Run: headless pygame with SDL's dummy video driver; simulated clock (each Clock.tick advances the game by its frame time, no real sleeping); random seed 0; keys injected as events and as key.get_pressed() state; no mouse input.
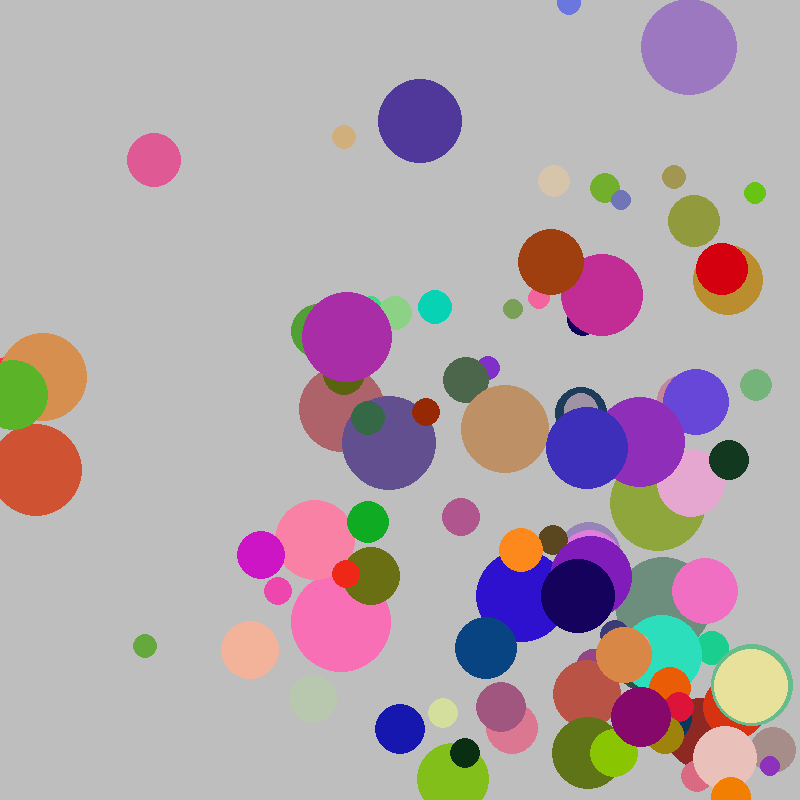
Frame 1 of 4 · flips 1–60 · no input
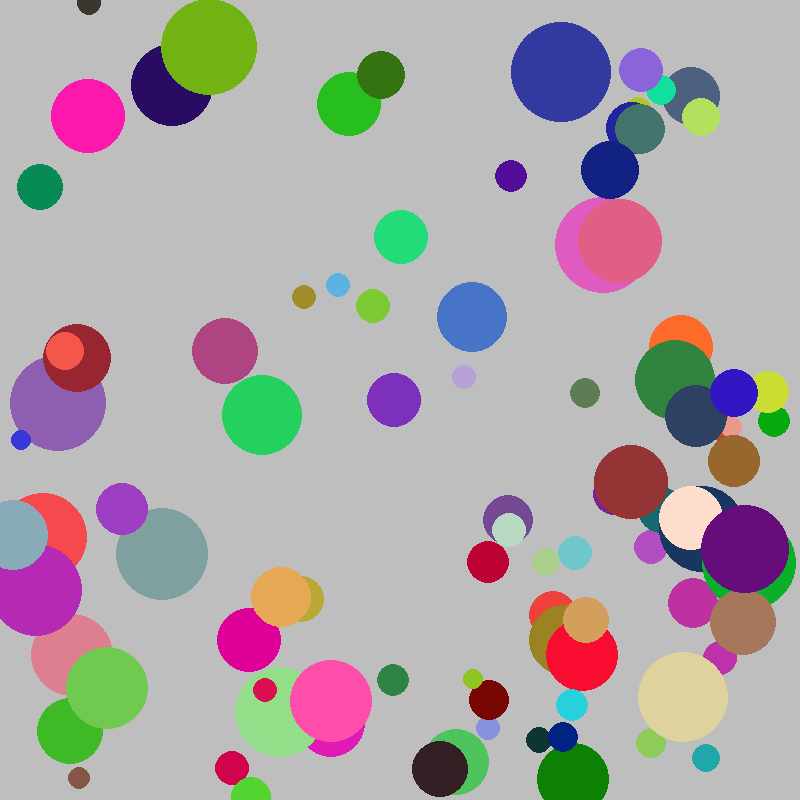
Frame 2 of 4 · flips 61–180 · tapped SPACE, RETURN · held RIGHT (→), D
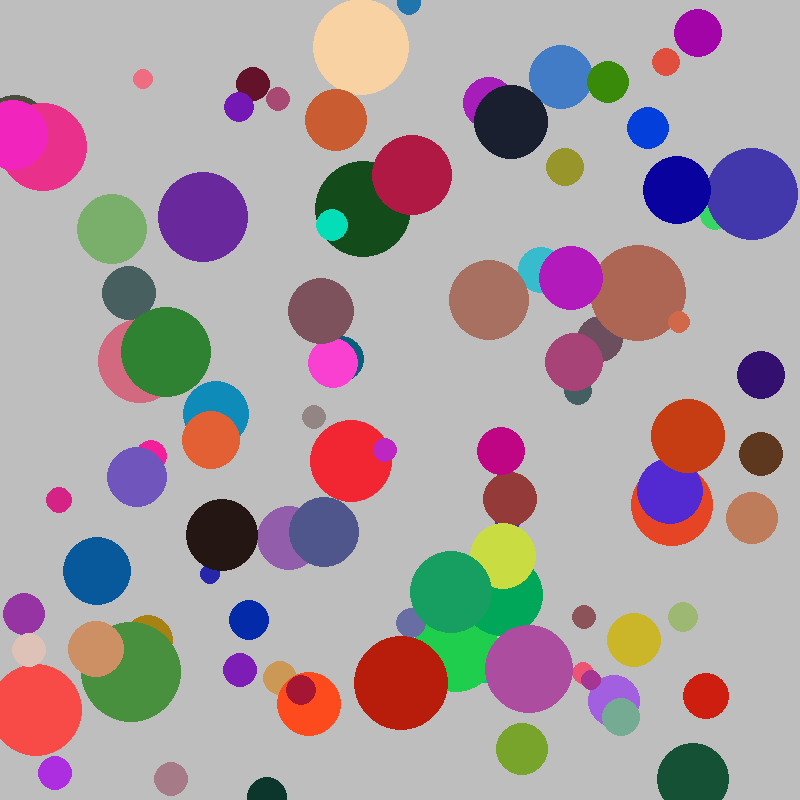
Frame 3 of 4 · flips 181–300 · held DOWN (↓), S
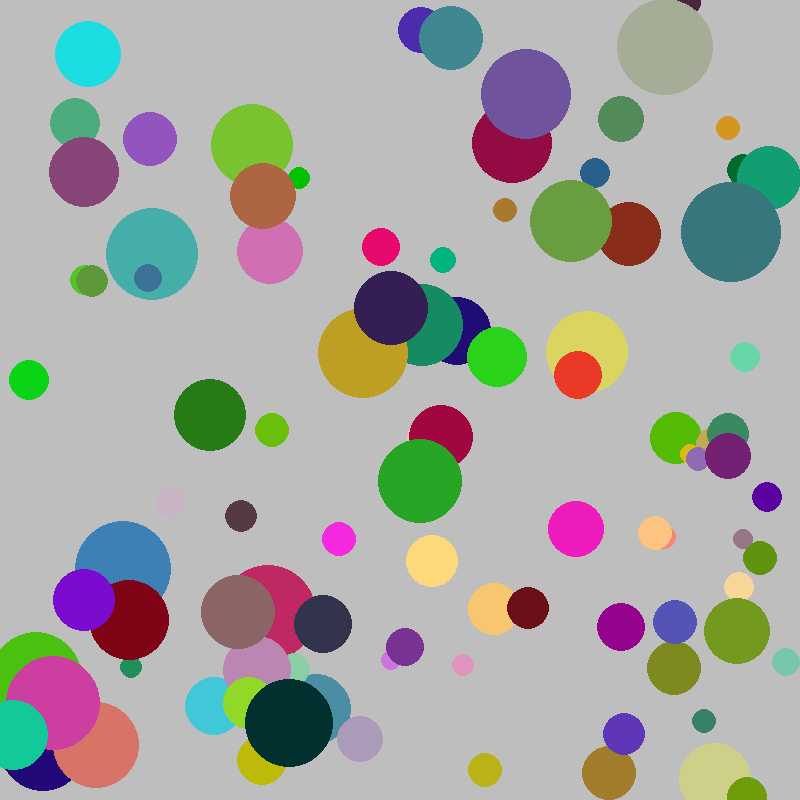
Frame 4 of 4 · flips 301–420 · held LEFT (←), A, UP (↑), W

The pygame program that drew these frames:

import pygame
import sys
import random


# You will implement this module ENTIRELY ON YOUR OWN!

# TODO: Create a Ball class.
# TODO: Possible member variables: screen, color, x, y, radius, speed_x, speed_y
# TODO: Methods: __init__, draw, move
class Ball:
    def __init__(self, screen:pygame.Surface, x, y):
        self.screen = screen
        self.x = x
        self.y = y
        self.radius = random.randint(10,50)
        self.speed_x = random.randint(1,5)
        self.speed_y = random.randint(1,5)
    def move(self):
        self.x += self.speed_x
        self.y += self.speed_y
        if self.x >= 800 - self.radius:
            self.speed_x *= -1
        if self.x <= 0 + self.radius:
            self.speed_x *= -1
        if self.y >= 800 - self.radius:
            self.speed_y *= -1
        if self.y <= 0 + self.radius:
            self.speed_y *= -1
    def draw(self):
        pygame.draw.circle(self.screen, (random.randint(0,255),random.randint(0,225),random.randint(0,225)),(self.x,self.y),self.radius)
def main():
    pygame.init()
    screen = pygame.display.set_mode((800, 800))
    pygame.display.set_caption('Bouncing Ball')
    screen.fill(pygame.Color('gray'))
    clock = pygame.time.Clock()

    # TODO: Create an instance of the Ball class called ball1
    balls = []
    for k in range(100):
        ball = Ball(screen, (random.randint(0,800)),(random.randint(0,800)))
        balls.append(ball)
    while True:
        for event in pygame.event.get():
            if event.type == pygame.QUIT:
                sys.exit()

        clock.tick(60)
        screen.fill(pygame.Color('gray'))
        for ball in balls:
            ball.draw()
            ball.move()
        # TODO: Move the ball
        # TODO: Draw the ball
        
        pygame.display.update()


main()


# Optional challenges (if you finish and want do play a bit more):
#   After you get 1 ball working make a few balls (ball2, ball3, etc) that start in different places.
#   Make each ball a different color
#   Make the screen 1000 x 800 to allow your balls more space (what needs to change?)
#   Make the speed of each ball randomly chosen (1 to 5)
#   After you get that working try making a list of balls to have 100 balls (use a loop)!
#   Use random colors for each ball
